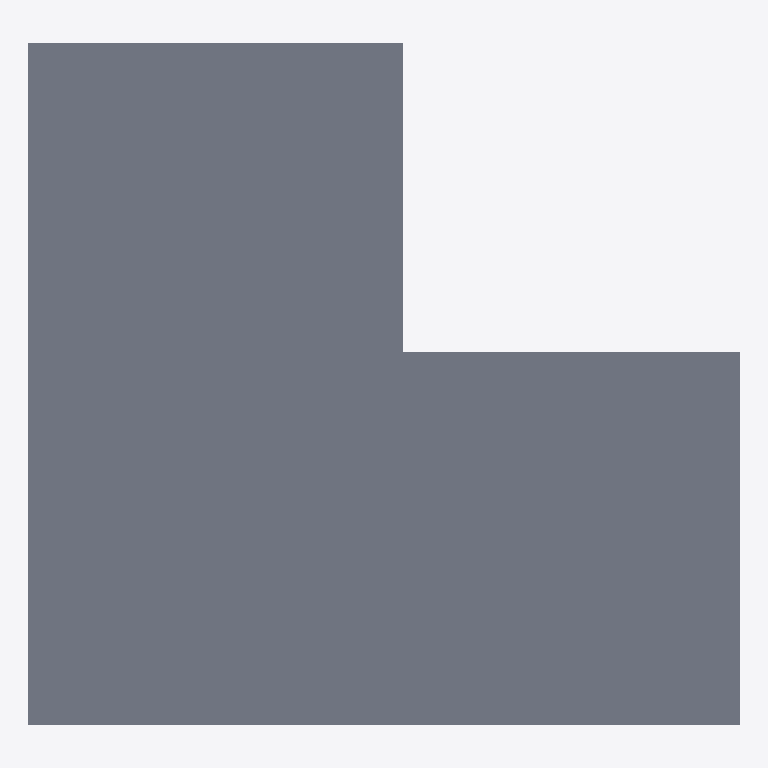
Plan cut of the same IFC building model at storey 'Roof' (level 3.30 m, cut at 4.70 m), seen from above with north up, elements coloured by IFC class: 1 slab (grey). Cut surfaces are drawn darker.
Extent 11.0 m × 10.6 m × 4.5 m (x, y, z). Storeys (2): Ground Floor at 0.00 m; Roof at 3.30 m. Elements (8): 6 IfcWall, 2 IfcSlab.

HEADER;
FILE_DESCRIPTION(('ViewDefinition[DesignTransferView]'),'2;1');
FILE_NAME('test_git_01.ifc','2023-10-15T12:11:52+02:00',(''),(''),'IfcOpenShell v0.7.0-9cc1f5f0e','BlenderBIM [number]-6d14c2d','');
FILE_SCHEMA(('IFC4'));
ENDSEC;
DATA;
#1=IFCPROJECT('1kw3B76MX46BzRdmhO_6T2',$,'My Project',$,$,$,$,(#14,#26),#9);
#30=IFCSITE('1fxEBaTmXFcORra$ZrkHQu',$,'My Site',$,$,#53,$,$,$,$,$,$,$,$);
#42=IFCBUILDINGSTOREY('2Adsm_yXz3XuojjhI5s4Uf',$,'Ground Floor',$,$,#2823,$,$,$,$);
#2085=IFCBUILDINGSTOREY('1LUQA_fdfDffW_ZaIWBpTQ',$,'Roof',$,$,#2863,$,$,$,$);
#2393=IFCSLAB('07BKcsMI5C2QSJr1MfY7vi',$,'Slab',$,$,#2873,#2404,$,.BASESLAB.);
ENDSEC;